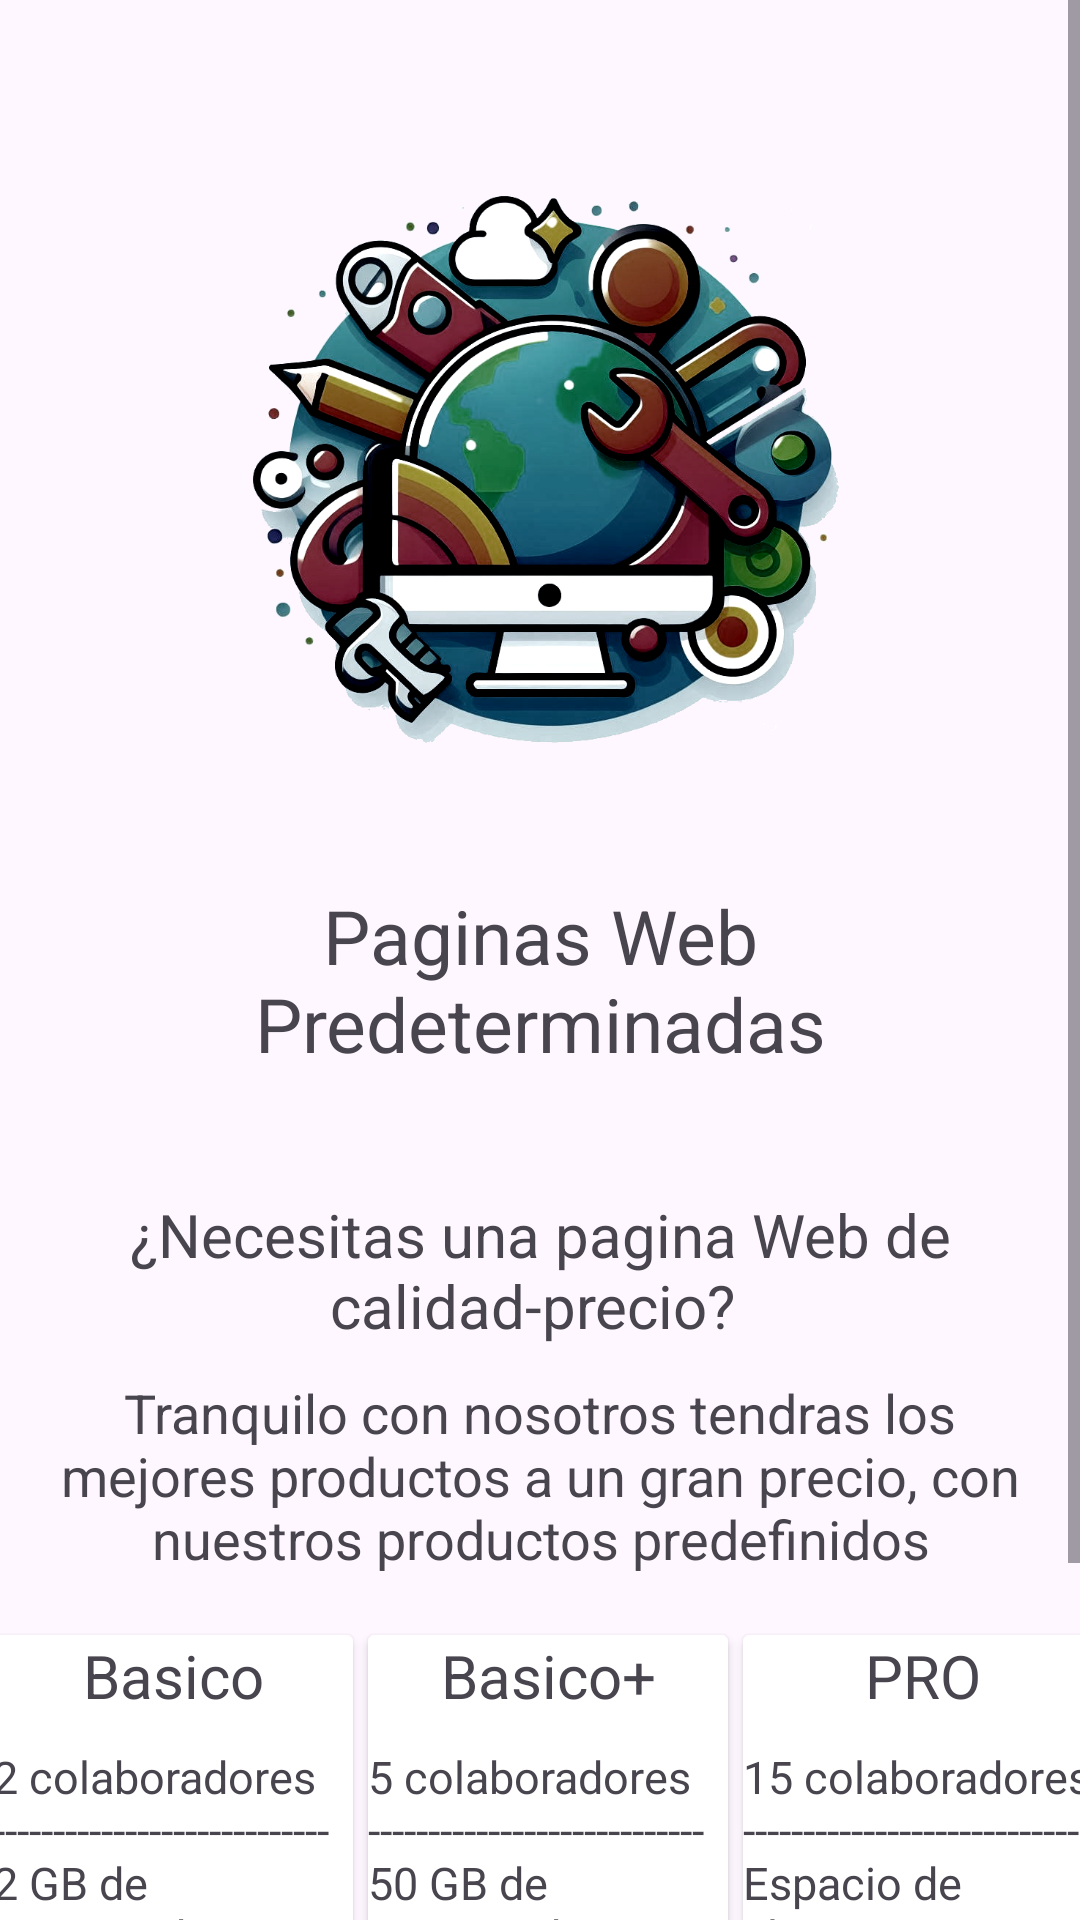

Reconstruct the res/layout file that produces this screen, plus the resources it refers to.
<!-- AndroidManifest.xml: application theme Theme.Serviitekh -->
<!-- res/layout/activity_web_predeterminada.xml -->
<?xml version="1.0" encoding="utf-8"?>
<androidx.constraintlayout.widget.ConstraintLayout xmlns:android="http://schemas.android.com/apk/res/android"
    xmlns:app="http://schemas.android.com/apk/res-auto"
    xmlns:tools="http://schemas.android.com/tools"
    android:layout_width="match_parent"
    android:layout_height="match_parent"
    tools:context=".MarketingActivity">

    <ScrollView
        android:layout_width="match_parent"
        android:layout_height="730dp"
        app:layout_constraintStart_toStartOf="parent"
        app:layout_constraintTop_toTopOf="parent">

        <androidx.constraintlayout.widget.ConstraintLayout
            android:layout_width="match_parent"
            android:layout_height="match_parent">

            <ImageView
                android:id="@+id/logoMarketing"
                android:layout_width="match_parent"
                android:layout_height="250dp"
                android:layout_margin="30dp"
                android:elevation="5dp"
                android:src="@drawable/logo_paginas_web_predeterminadas"
                app:layout_constraintEnd_toEndOf="parent"
                app:layout_constraintStart_toStartOf="parent"
                app:layout_constraintTop_toTopOf="parent" />

            <TextView
                android:id="@id/titulo"
                android:layout_width="match_parent"
                android:layout_height="wrap_content"
                android:layout_margin="15dp"
                android:gravity="center"
                android:text="Paginas Web Predeterminadas"
                android:textSize="25sp"
                app:layout_constraintEnd_toEndOf="parent"
                app:layout_constraintStart_toStartOf="parent"
                app:layout_constraintTop_toBottomOf="@id/logoMarketing" />

            <TextView
                android:id="@id/pregunta"
                android:layout_width="match_parent"
                android:layout_height="wrap_content"
                android:layout_marginTop="40dp"
                android:gravity="center"
                android:text="¿Necesitas una pagina Web de calidad-precio? "
                android:textSize="20sp"
                app:layout_constraintEnd_toEndOf="parent"
                app:layout_constraintStart_toStartOf="parent"
                app:layout_constraintTop_toBottomOf="@id/titulo" />

            <TextView
                android:id="@id/info"
                android:layout_width="match_parent"
                android:layout_height="wrap_content"
                android:layout_margin="10dp"
                android:gravity="center"
                android:text="Tranquilo con nosotros tendras los mejores productos a un gran precio, con nuestros productos predefinidos"
                android:textSize="18sp"
                app:layout_constraintEnd_toEndOf="parent"
                app:layout_constraintStart_toStartOf="parent"
                app:layout_constraintTop_toBottomOf="@id/pregunta" />

            <androidx.cardview.widget.CardView
                android:id="@+id/card1"
                android:layout_width="120dp"
                android:layout_height="430dp"
                android:layout_marginStart="5dp"
                android:layout_marginTop="20dp"
                app:layout_constraintEnd_toStartOf="@id/card2"
                app:layout_constraintStart_toStartOf="parent"
                app:layout_constraintTop_toBottomOf="@id/info">

                <LinearLayout
                    android:layout_width="match_parent"
                    android:layout_height="match_parent"
                    android:orientation="vertical">

                    <TextView
                        android:id="@+id/simple"
                        android:layout_width="match_parent"
                        android:layout_height="wrap_content"
                        android:gravity="center"
                        android:text="Basico"
                        android:textSize="20dp" />

                    <TextView
                        android:layout_width="match_parent"
                        android:layout_height="wrap_content"
                        android:layout_marginTop="10dp"
                        android:text="2 colaboradores
                  ----------------------------
                              2 GB de espacio de almacenamiento
                                ----------------------------
                              Paquete de marketing básico
                                ----------------------------
                              Dominio gratis durante 1 año"
                        android:textSize="15dp" />


                </LinearLayout>

            </androidx.cardview.widget.CardView>


            <Button
                android:id="@+id/BotonCard1"
                android:layout_width="120dp"
                android:layout_height="wrap_content"
                android:backgroundTint="@color/amarillo"
                android:text="20$"
                android:textColor="@color/black"
                app:layout_constraintStart_toStartOf="@id/card1"
                app:layout_constraintEnd_toEndOf="@id/card1"
                app:layout_constraintTop_toBottomOf="@id/card1" />

            <androidx.cardview.widget.CardView
                android:id="@+id/card2"
                android:layout_width="120dp"
                android:layout_height="430dp"
                android:layout_marginStart="5dp"

                android:layout_marginTop="20dp"
                app:layout_constraintEnd_toStartOf="@id/card3"
                app:layout_constraintStart_toEndOf="@id/card1"
                app:layout_constraintTop_toBottomOf="@id/info">

                <LinearLayout
                    android:layout_width="match_parent"
                    android:layout_height="match_parent"
                    android:orientation="vertical">

                    <TextView
                        android:id="@+id/basicoPlus"
                        android:layout_width="match_parent"
                        android:layout_height="wrap_content"
                        android:gravity="center"
                        android:text="Basico+"
                        android:textSize="20dp" />

                    <TextView
                        android:layout_width="match_parent"
                        android:layout_height="wrap_content"
                        android:layout_marginTop="10dp"
                        android:text="5 colaboradores
                                  ----------------------------
                              50 GB de espacio de almacenamiento
                                ----------------------------
                              Paquete de marketing esencial
                                ----------------------------
                                Dominio gratis durante 1 año
                                ----------------------------
                                Analíticas esenciales del sitio
                                ----------------------------
                                eCommerce esencial
                                ----------------------------
                                Soporte tecnico de 5 años"
                        android:textSize="15dp" />


                </LinearLayout>

            </androidx.cardview.widget.CardView>

            <Button
                android:id="@+id/BotonCard2"
                android:layout_width="120dp"
                android:layout_height="wrap_content"
                android:backgroundTint="@color/amarillo"
                android:text="80$"
                android:textColor="@color/black"
                app:layout_constraintStart_toStartOf="@id/card2"
                app:layout_constraintEnd_toEndOf="@id/card2"
                app:layout_constraintTop_toBottomOf="@id/card2" />

            <androidx.cardview.widget.CardView
                android:id="@+id/card3"
                android:layout_width="120dp"
                android:layout_height="430dp"
                android:layout_marginStart="5dp"
                android:layout_marginTop="20dp"
                app:layout_constraintEnd_toEndOf="parent"
                app:layout_constraintStart_toEndOf="@id/card2"
                app:layout_constraintTop_toBottomOf="@id/info">


                <LinearLayout
                    android:layout_width="match_parent"
                    android:layout_height="match_parent"
                    android:orientation="vertical">

                    <TextView
                        android:id="@+id/pro"
                        android:layout_width="match_parent"
                        android:layout_height="wrap_content"
                        android:gravity="center"
                        android:text="PRO"
                        android:textSize="20dp" />

                    <TextView
                        android:layout_width="match_parent"
                        android:layout_height="wrap_content"
                        android:layout_marginTop="10dp"
                        android:text="15 colaboradores
                                  ----------------------------
                              Espacio de almacenamiento ilimitado
                                ----------------------------
                             Paquete de marketing avanzado
                                ----------------------------
                                Dominio gratis durante 1 año
                                ----------------------------
                                Analíticas avanzadas del sitio
                                ----------------------------
                                eCommerce avanzado
                                ----------------------------
                                Soporte tecnico de 10 años"
                        android:textSize="15dp" />


                </LinearLayout>

            </androidx.cardview.widget.CardView>

            <Button
                android:id="@+id/BotonCard3"
                android:layout_width="120dp"
                android:layout_height="wrap_content"
                android:backgroundTint="@color/amarillo"
                android:text="200$"
                android:textColor="@color/black"
                app:layout_constraintStart_toStartOf="@id/card3"
                app:layout_constraintEnd_toEndOf="@id/card3"
                app:layout_constraintTop_toBottomOf="@id/card3" />


        </androidx.constraintlayout.widget.ConstraintLayout>
    </ScrollView>
</androidx.constraintlayout.widget.ConstraintLayout>
<!-- resources referenced by this layout -->
<resources>
  <color name="amarillo">#ffd814</color>
  <color name="black">#FF000000</color>
  <!-- drawable logo_paginas_web_predeterminadas: png bitmap (drawable, 551917 bytes) -->
  <style name="Theme.Serviitekh" parent="Base.Theme.Serviitekh" />
  <style name="Base.Theme.Serviitekh" parent="Theme.Material3.DayNight.NoActionBar">
  
           <item name="colorPrimary">@color/white</item>
      </style>
  <color name="white">#FFFFFFFF</color>
</resources>
